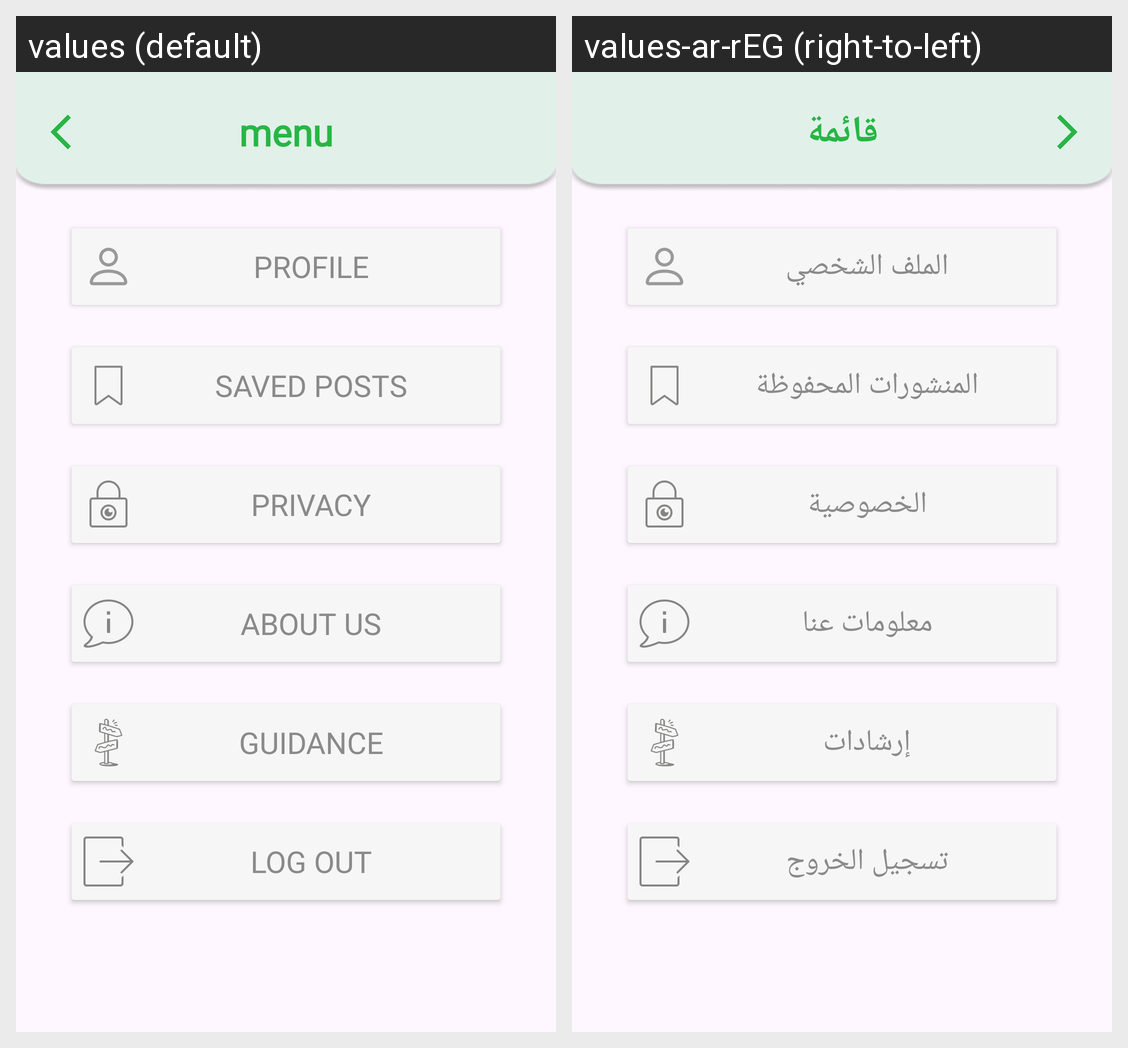

The Android screen above is rendered under two locales of the same app. Produce the string resources it draws, with the default and per-locale values.
Android screen res/layout/activity_list_seller.xml rendered under 2 locales, left to right: values (default), values-ar-rEG (right-to-left). Device: Nexus 5 (rendered at 1080×1920; each locale shown at half size, 540×960, under a caption strip naming it); theme Theme.GraduationProject.
Strings drawn on this screen, with the default value and each locale's value (text and hints the layout hard-codes, and strings that could not be matched under every locale, appear in the picture but are not listed):

menu
  values: menu
  values-ar-rEG: قائمة

profile
  values: Profile
  values-ar-rEG: الملف الشخصي

saved_posts
  values: Saved Posts
  values-ar-rEG: المنشورات المحفوظة

privacy
  values: privacy
  values-ar-rEG: الخصوصية

about_us
  values: About us
  values-ar-rEG: معلومات عنا

guidance
  values: Guidance
  values-ar-rEG: إرشادات

log_out
  values: log out
  values-ar-rEG: تسجيل الخروج
